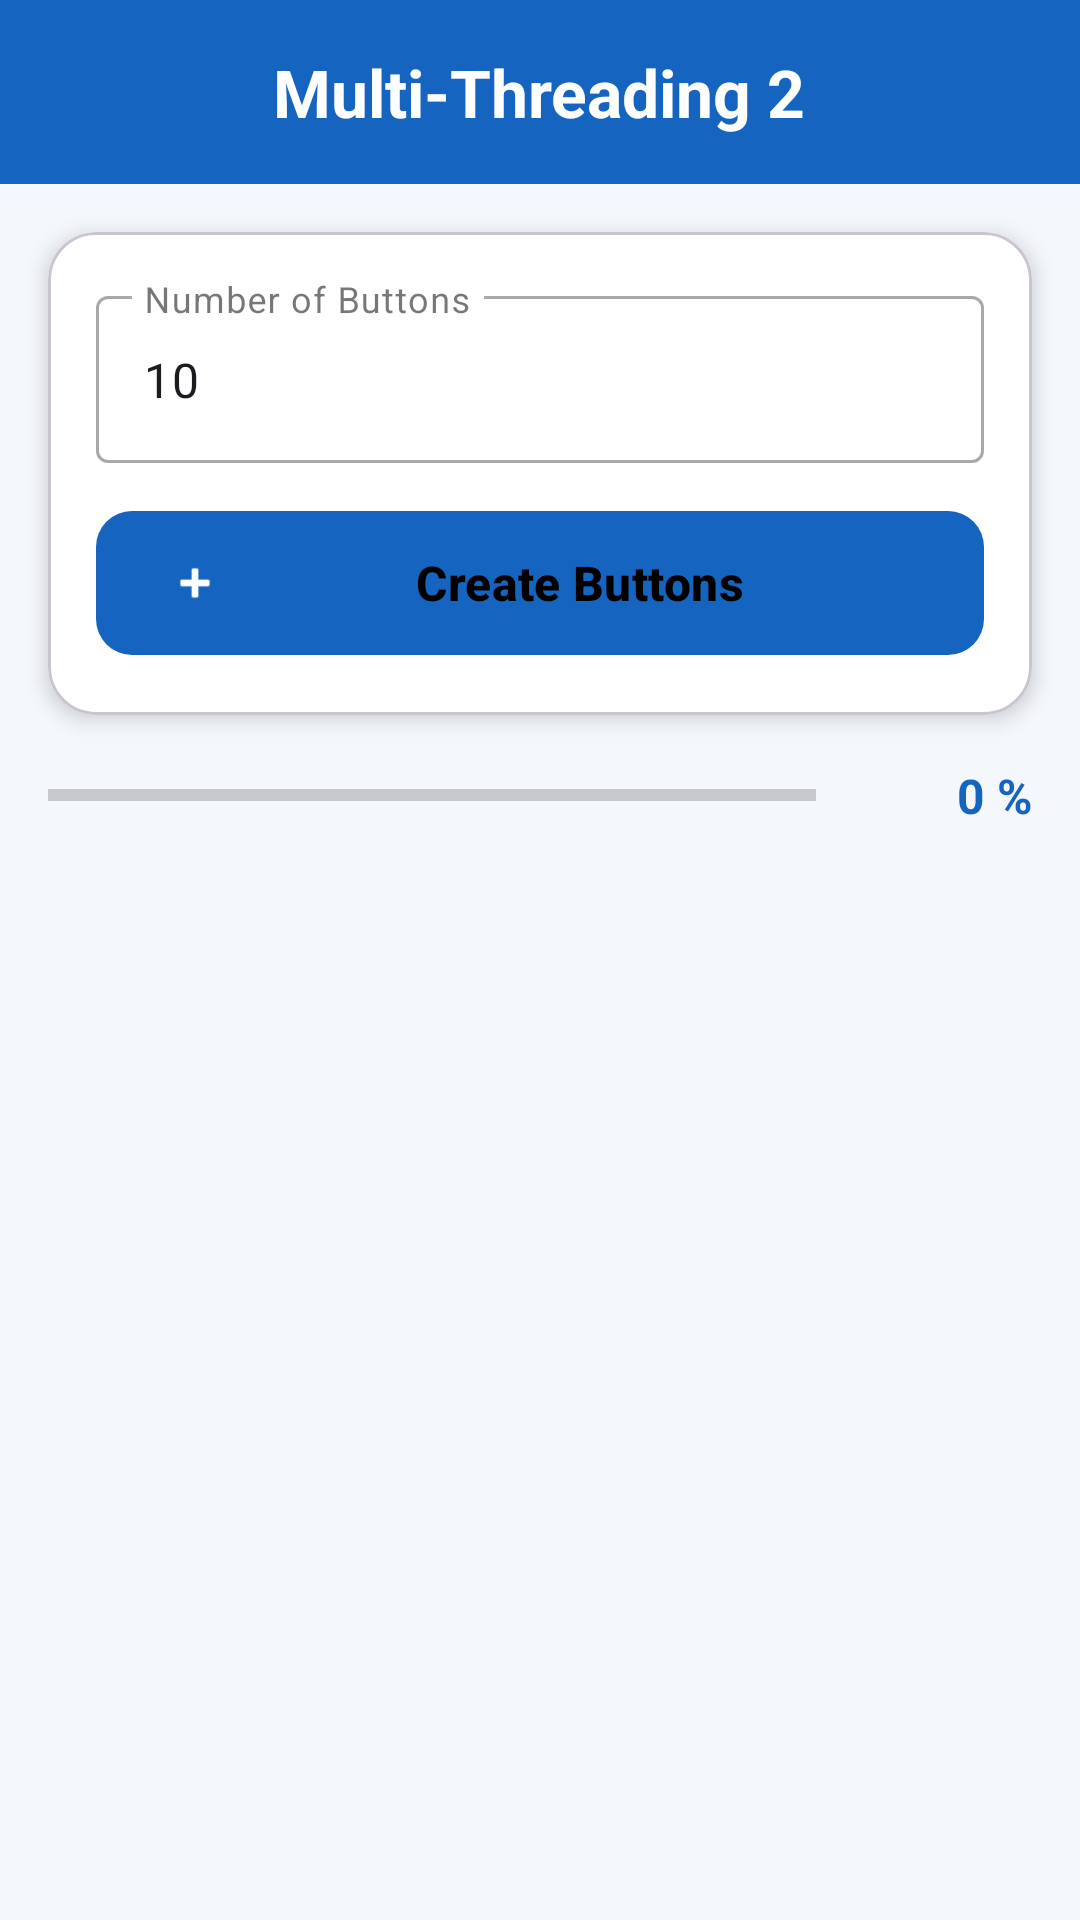

Produce the Android XML layout that renders to this screen, including the resource entries it uses.
<!-- AndroidManifest.xml: application theme Theme.K23411TApp -->
<!-- res/layout/activity_multi_threading2.xml -->
<?xml version="1.0" encoding="utf-8"?>
<LinearLayout xmlns:android="http://schemas.android.com/apk/res/android"
    xmlns:app="http://schemas.android.com/apk/res-auto"
    android:id="@+id/main"
    android:layout_width="match_parent"
    android:layout_height="match_parent"
    android:orientation="vertical"
    android:background="#F4F7FB">

    
    <LinearLayout
        android:layout_width="match_parent"
        android:layout_height="wrap_content"
        android:background="#1565C0"
        android:gravity="center"
        android:padding="16dp">

        <TextView
            android:layout_width="wrap_content"
            android:layout_height="wrap_content"
            android:text="Multi-Threading 2"
            android:textColor="#FFFFFF"
            android:textSize="22sp"
            android:textStyle="bold" />
    </LinearLayout>

    
    <com.google.android.material.card.MaterialCardView
        android:layout_width="match_parent"
        android:layout_height="wrap_content"
        android:layout_margin="16dp"
        app:cardCornerRadius="16dp"
        app:cardElevation="4dp"
        app:cardBackgroundColor="#FFFFFF">

        <LinearLayout
            android:layout_width="match_parent"
            android:layout_height="wrap_content"
            android:orientation="vertical"
            android:padding="16dp">

            <com.google.android.material.textfield.TextInputLayout
                android:layout_width="match_parent"
                android:layout_height="wrap_content"
                android:layout_marginBottom="12dp"
                style="@style/Widget.MaterialComponents.TextInputLayout.OutlinedBox">

                <com.google.android.material.textfield.TextInputEditText
                    android:id="@+id/edtNumberOfButtons"
                    android:layout_width="match_parent"
                    android:layout_height="wrap_content"
                    android:hint="Number of Buttons"
                    android:inputType="number"
                    android:text="10" />
            </com.google.android.material.textfield.TextInputLayout>

            <com.google.android.material.button.MaterialButton
                android:id="@+id/btnCreate"
                android:layout_width="match_parent"
                android:layout_height="56dp"
                android:text="Create Buttons"
                android:textSize="16sp"
                android:textStyle="bold"
                app:backgroundTint="#1565C0"
                app:cornerRadius="12dp"
                app:icon="@android:drawable/ic_input_add"
                app:iconTint="#FFFFFF" />

        </LinearLayout>
    </com.google.android.material.card.MaterialCardView>

    
    <LinearLayout
        android:layout_width="match_parent"
        android:layout_height="wrap_content"
        android:orientation="horizontal"
        android:gravity="center_vertical"
        android:paddingHorizontal="16dp"
        android:paddingBottom="12dp">

        <ProgressBar
            android:id="@+id/pbCreate"
            style="@style/Widget.AppCompat.ProgressBar.Horizontal"
            android:layout_width="0dp"
            android:layout_height="wrap_content"
            android:layout_weight="1"
            android:layout_marginEnd="12dp"
            android:max="100"
            android:progress="0" />

        <TextView
            android:id="@+id/tvPercent"
            android:layout_width="60dp"
            android:layout_height="wrap_content"
            android:text="0 %"
            android:textColor="#1565C0"
            android:textSize="16sp"
            android:textStyle="bold"
            android:gravity="end" />

    </LinearLayout>

    
    <ScrollView
        android:layout_width="match_parent"
        android:layout_height="0dp"
        android:layout_weight="1"
        android:scrollbars="none"
        android:paddingHorizontal="16dp">

        <LinearLayout
            android:id="@+id/layoutButtons"
            android:layout_width="match_parent"
            android:layout_height="wrap_content"
            android:orientation="vertical"
            android:paddingBottom="16dp" />

    </ScrollView>

</LinearLayout>
<!-- resources referenced by this layout -->
<resources>
  <style name="Theme.K23411TApp" parent="Base.Theme.K23411TAppwithActionBar" />
  <style name="Base.Theme.K23411TAppwithActionBar" parent="Theme.Material3.DayNight">
          
          <item name="colorPrimary">@color/light_blue_100</item>
          <item name="colorPrimaryContainer">@color/light_blue_100</item>
  
          
          <item name="colorOnPrimary">@color/black</item>
  
          
          <item name="android:statusBarColor">@color/light_blue_100</item>
          <item name="android:windowLightStatusBar">true</item>
      </style>
  <color name="light_blue_100">#B3E5FC</color>
  <color name="black">#FF000000</color>
</resources>
